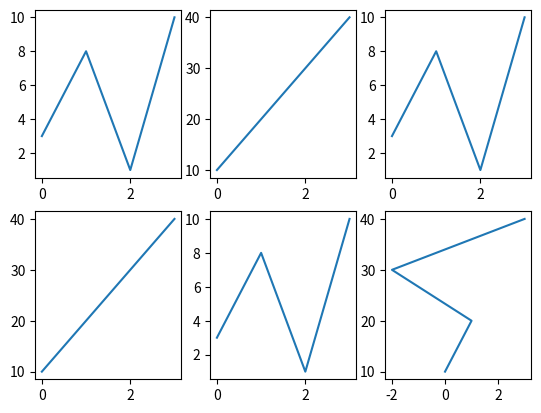

Python code for this plot:
import matplotlib.pyplot as plt
import numpy as np

x = np.array([0, 1, 2, 3])
y = np.array([3, 8, 1, 10])

plt.subplot(2, 3, 1)
plt.plot(x,y)

x = np.array([0, 1, 2, 3])
y = np.array([10, 20, 30, 40])

plt.subplot(2, 3, 2)
plt.plot(x,y)

x = np.array([0, 1, 2, 3])
y = np.array([3, 8, 1, 10])

plt.subplot(2, 3, 3)
plt.plot(x,y)

x = np.array([0, 1, 2, 3])
y = np.array([10, 20, 30, 40])

plt.subplot(2, 3, 4)
plt.plot(x,y)

x = np.array([0, 1, 2, 3])
y = np.array([3, 8, 1, 10])

plt.subplot(2, 3, 5)
plt.plot(x,y)

x = np.array([0, 1, -2, 3])
y = np.array([10, 20, 30, 40])

plt.subplot(2, 3, 6)
plt.plot(x,y)

plt.show()